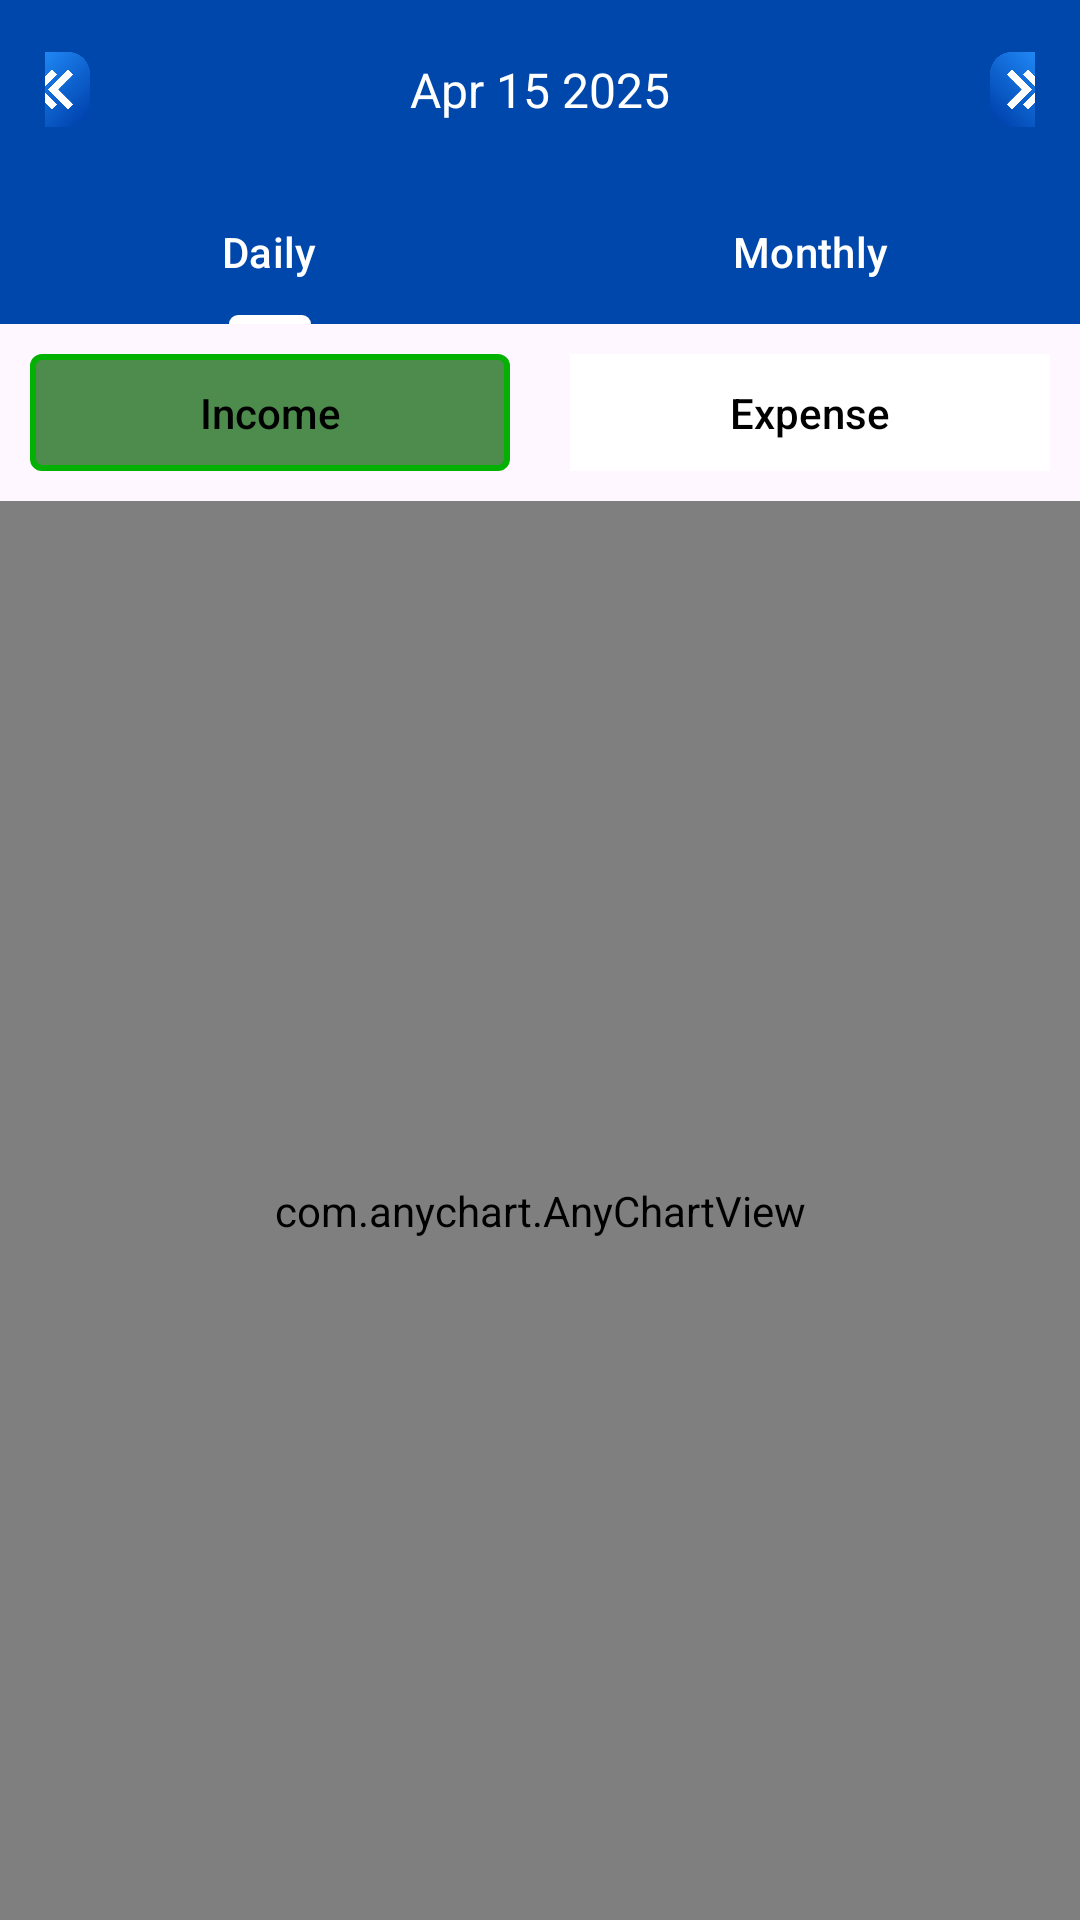

This screen was rendered from an Android layout file. Write that file and the resources it references.
<!-- AndroidManifest.xml: application theme Theme.ExpenseTracker2 -->
<!-- res/layout/fragment_stats.xml -->
<?xml version="1.0" encoding="utf-8"?>
<androidx.constraintlayout.widget.ConstraintLayout xmlns:android="http://schemas.android.com/apk/res/android"
    xmlns:app="http://schemas.android.com/apk/res-auto"
    xmlns:tools="http://schemas.android.com/tools"
    android:id="@+id/frameLayout2"
    android:layout_width="match_parent"
    android:layout_height="match_parent"
    tools:context=".views.fragments.StatsFragment" >

    <LinearLayout
        android:id="@+id/linearLayout2"
        android:layout_width="match_parent"
        android:layout_height="wrap_content"
        android:orientation="horizontal"
        app:layout_constraintTop_toBottomOf="@+id/tabLayout">

        <TextView
            android:id="@+id/income"
            android:layout_width="0dp"
            android:layout_height="wrap_content"
            android:layout_margin="10dp"
            android:layout_weight="1"
            android:background="@drawable/income_selector"
            android:fontFamily="sans-serif-medium"
            android:gravity="center"
            android:padding="10dp"
            android:text="Income"
            android:textColor="@color/black" />

        <TextView
            android:id="@+id/expense"
            android:layout_width="0dp"
            android:layout_height="wrap_content"
            android:layout_margin="10dp"
            android:layout_weight="1"
            android:background="@color/white"
            android:fontFamily="sans-serif-medium"
            android:gravity="center"
            android:padding="10dp"
            android:text="Expense"
            android:textColor="@color/black" />
    </LinearLayout>

    <ImageView
        android:id="@+id/emptyState2"
        android:layout_width="80dp"
        android:layout_height="80dp"
        android:alpha="0.5"
        android:visibility="gone"
        app:layout_constraintBottom_toBottomOf="parent"
        app:layout_constraintEnd_toEndOf="parent"
        app:layout_constraintStart_toStartOf="parent"
        app:layout_constraintTop_toBottomOf="@+id/tabLayout"
        app:layout_constraintVertical_bias="0.494"
        app:srcCompat="@drawable/nodata" />

    <LinearLayout
        android:id="@+id/date"
        android:layout_width="match_parent"
        android:layout_height="wrap_content"
        android:background="@color/CobaltBlue"
        android:gravity="center"
        android:padding="15dp"
        app:layout_constraintTop_toTopOf="parent">

        <ImageView
            android:id="@+id/previousDate"
            android:layout_width="25dp"
            android:layout_height="25dp"
            android:src="@drawable/left" />

        <TextView
            android:id="@+id/currentDate"
            android:layout_width="300dp"
            android:layout_height="30dp"
            android:gravity="center"
            android:text="Apr 15 2025"
            android:textColor="@color/white"
            android:textSize="16sp" />

        <ImageView
            android:id="@+id/nextDate"
            android:layout_width="25dp"
            android:layout_height="25dp"
            android:src="@drawable/right" />
    </LinearLayout>

    <com.google.android.material.tabs.TabLayout
        android:id="@+id/tabLayout"
        android:layout_width="match_parent"
        android:layout_height="wrap_content"
        app:layout_constraintTop_toBottomOf="@+id/date"
        app:tabBackground="@color/CobaltBlue"
        app:tabIndicatorColor="@color/white"
        app:tabTextColor="@color/white">

        <com.google.android.material.tabs.TabItem
            android:layout_width="wrap_content"
            android:layout_height="wrap_content"
            android:text="Daily" />

        <com.google.android.material.tabs.TabItem
            android:layout_width="wrap_content"
            android:layout_height="wrap_content"
            android:text="Monthly" />

    </com.google.android.material.tabs.TabLayout>

    <com.anychart.AnyChartView
        android:id="@+id/anyChart"
        android:layout_width="0dp"
        android:layout_height="0dp"
        app:layout_constraintBottom_toBottomOf="parent"
        app:layout_constraintEnd_toEndOf="parent"
        app:layout_constraintStart_toStartOf="parent"
        app:layout_constraintTop_toBottomOf="@+id/linearLayout2">

    </com.anychart.AnyChartView>

</androidx.constraintlayout.widget.ConstraintLayout>
<!-- resources referenced by this layout -->
<resources>
  <color name="CobaltBlue">#0047AB</color>
  <color name="black">#FF000000</color>
  <color name="white">#FFFFFFFF</color>
  <!-- drawable income_selector (drawable) -->
  <?xml version="1.0" encoding="utf-8"?>
  <shape xmlns:android="http://schemas.android.com/apk/res/android">
  <solid android:color="#4D8C4D"/>
      <corners android:radius="3dp"/>
      <stroke android:color="#02B102" android:width="2dp"/>
  </shape>
  <!-- drawable left: png bitmap (drawable, 23897 bytes) -->
  <!-- drawable right: png bitmap (drawable, 64496 bytes) -->
  <style name="Theme.ExpenseTracker2" parent="Base.Theme.ExpenseTracker2" />
  <style name="Base.Theme.ExpenseTracker2" parent="Theme.Material3.DayNight.NoActionBar">
          
          
      </style>
</resources>
